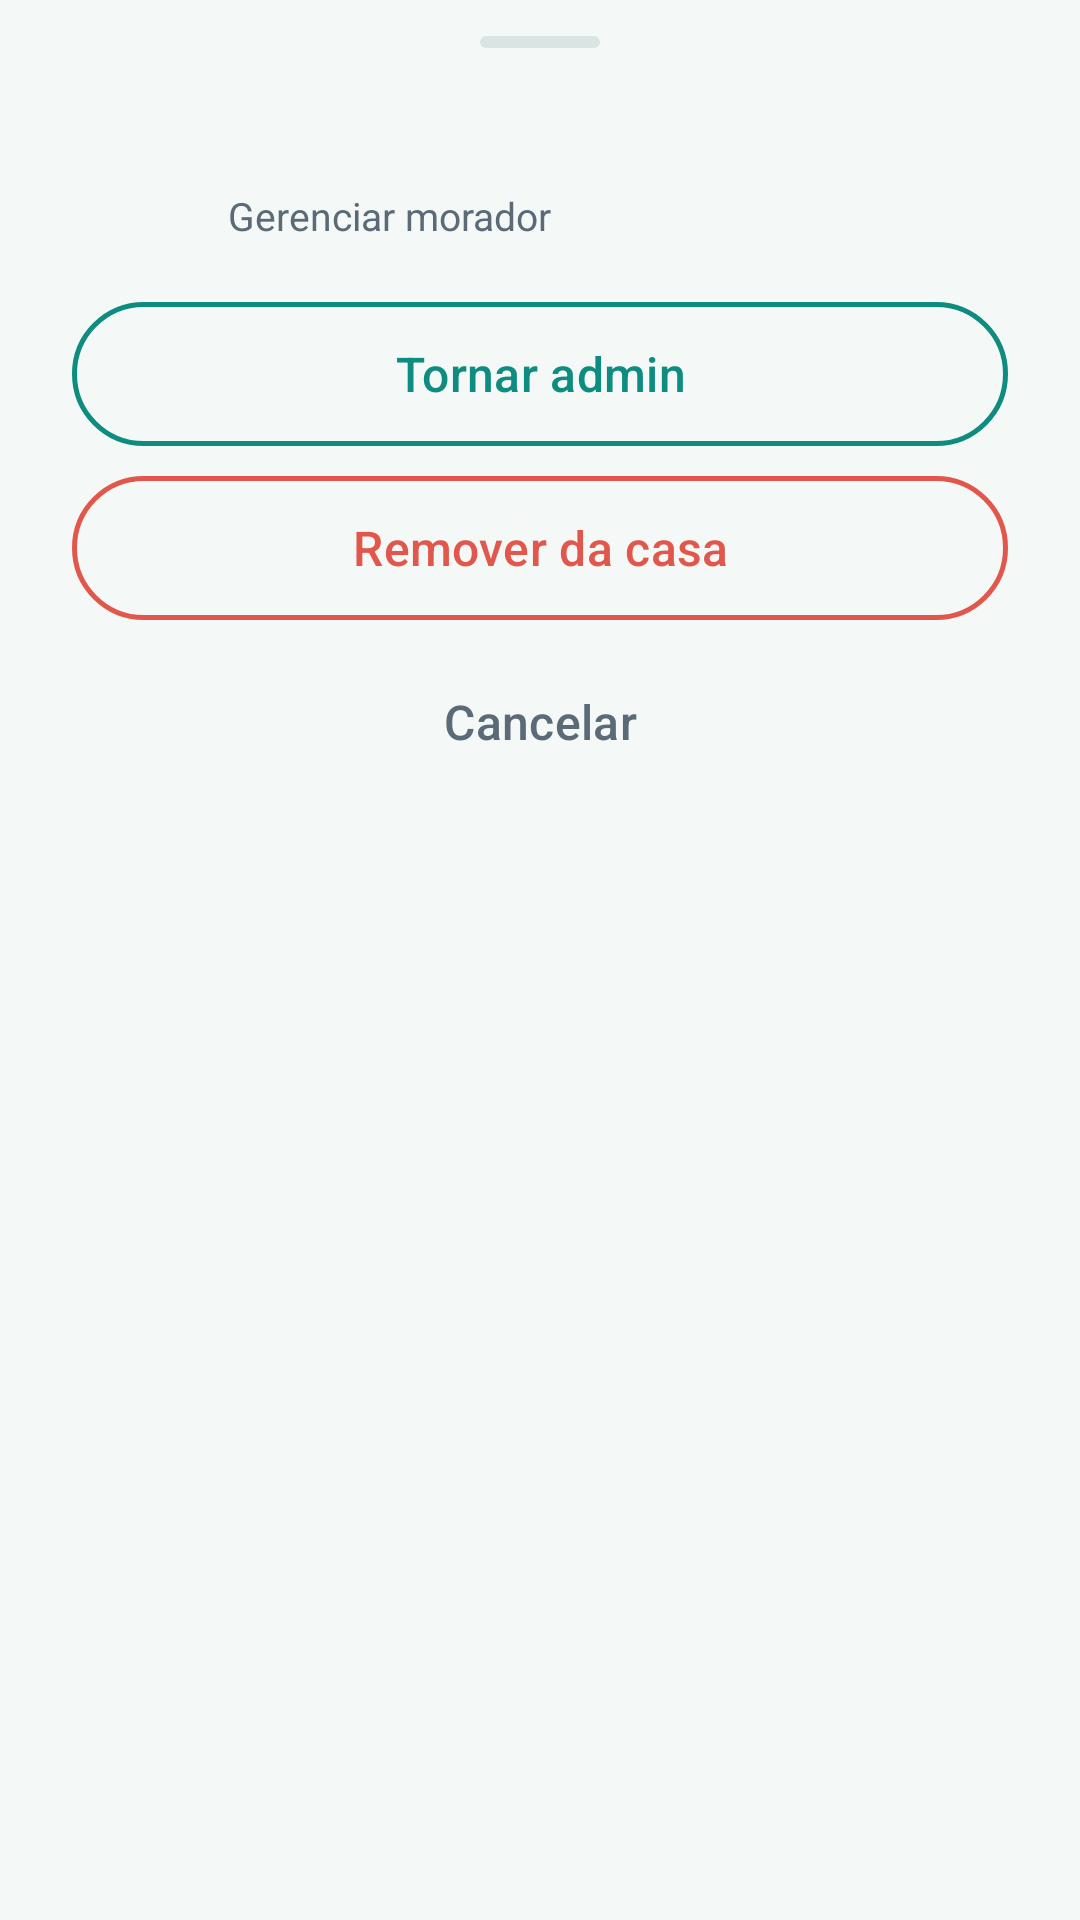

Write the Android layout XML for this screen, with the resource values it uses.
<!-- AndroidManifest.xml: application theme Theme.SuaVez -->
<!-- res/layout/bottom_sheet_member_actions.xml -->
<?xml version="1.0" encoding="utf-8"?>
<LinearLayout xmlns:android="http://schemas.android.com/apk/res/android"
    android:layout_width="match_parent"
    android:layout_height="wrap_content"
    android:orientation="vertical"
    android:paddingStart="24dp"
    android:paddingTop="12dp"
    android:paddingEnd="24dp"
    android:paddingBottom="28dp">

    <View
        android:layout_width="40dp"
        android:layout_height="4dp"
        android:layout_gravity="center_horizontal"
        android:background="@drawable/bg_sheet_handle" />

    <LinearLayout
        android:layout_width="match_parent"
        android:layout_height="wrap_content"
        android:layout_marginTop="18dp"
        android:gravity="center_vertical"
        android:orientation="horizontal">

        <TextView
            android:id="@+id/tv_member_avatar"
            android:layout_width="40dp"
            android:layout_height="40dp"
            android:fontFamily="sans-serif-medium"
            android:gravity="center"
            android:textColor="@color/verde_fundo"
            android:textSize="15sp" />

        <LinearLayout
            android:layout_width="0dp"
            android:layout_height="wrap_content"
            android:layout_marginStart="12dp"
            android:layout_weight="1"
            android:orientation="vertical">

            <TextView
                android:id="@+id/tv_member_name"
                android:layout_width="match_parent"
                android:layout_height="wrap_content"
                android:ellipsize="end"
                android:fontFamily="sans-serif-medium"
                android:maxLines="1"
                android:textColor="@color/tinta"
                android:textSize="20sp" />

            <TextView
                android:layout_width="match_parent"
                android:layout_height="wrap_content"
                android:layout_marginTop="2dp"
                android:text="@string/sheet_member_manage_subtitle"
                android:textColor="@color/tinta_suave"
                android:textSize="13sp" />
        </LinearLayout>
    </LinearLayout>

    <com.google.android.material.button.MaterialButton
        android:id="@+id/btn_make_admin"
        style="@style/Widget.SuaVez.Button.Secondary"
        android:layout_width="match_parent"
        android:layout_height="wrap_content"
        android:layout_marginTop="20dp"
        android:text="@string/action_make_admin" />

    <com.google.android.material.button.MaterialButton
        android:id="@+id/btn_remove_member"
        style="@style/Widget.SuaVez.Button.Destructive"
        android:layout_width="match_parent"
        android:layout_height="wrap_content"
        android:layout_marginTop="10dp"
        android:text="@string/action_remove_member" />

    <com.google.android.material.button.MaterialButton
        android:id="@+id/btn_cancel_member_actions"
        style="@style/Widget.SuaVez.Button.Ghost"
        android:layout_width="match_parent"
        android:layout_height="wrap_content"
        android:layout_marginTop="10dp"
        android:text="@string/action_cancel" />

</LinearLayout>
<!-- resources referenced by this layout -->
<resources>
  <color name="tinta">#13222E</color>
  <color name="tinta_suave">#5A6B77</color>
  <color name="verde_fundo">#0A6B61</color>
  <!-- drawable bg_sheet_handle (drawable) -->
  <?xml version="1.0" encoding="utf-8"?>
  <shape xmlns:android="http://schemas.android.com/apk/res/android"
      android:shape="rectangle">
      <solid android:color="@color/linha" />
      <corners android:radius="2dp" />
  </shape>
  <string name="action_cancel">Cancelar</string>
  <string name="action_make_admin">Tornar admin</string>
  <string name="action_remove_member">Remover da casa</string>
  <string name="sheet_member_manage_subtitle">Gerenciar morador</string>
  <style name="Widget.SuaVez.Button.Ghost" parent="Widget.Material3.Button.TextButton">
          <item name="android:minHeight">48dp</item>
          <item name="android:textAllCaps">false</item>
          <item name="android:textColor">@color/tinta_suave</item>
          <item name="android:textSize">16sp</item>
          <item name="android:fontFamily">sans-serif-medium</item>
          <item name="cornerRadius">999dp</item>
          <item name="android:insetTop">0dp</item>
          <item name="android:insetBottom">0dp</item>
      </style>
  <style name="Widget.SuaVez.Button.Secondary" parent="Widget.Material3.Button.OutlinedButton">
          <item name="android:minHeight">48dp</item>
          <item name="android:textAllCaps">false</item>
          <item name="android:textColor">@color/verde_casa</item>
          <item name="android:textSize">16sp</item>
          <item name="android:fontFamily">sans-serif-medium</item>
          <item name="strokeColor">@color/verde_casa</item>
          <item name="strokeWidth">1.5dp</item>
          <item name="cornerRadius">999dp</item>
          <item name="android:insetTop">0dp</item>
          <item name="android:insetBottom">0dp</item>
      </style>
  <style name="Theme.SuaVez" parent="Base.Theme.SuaVez">
          <item name="colorOnPrimary">@color/superficie</item>
          <item name="colorOnSecondary">@color/tinta</item>
          <item name="android:windowLightStatusBar">true</item>
          <item name="android:windowLightNavigationBar" tools:targetApi="o_mr1">true</item>
      </style>
  <color name="linha">#DAE5E3</color>
  <color name="pref_odeio">#E2574C</color>
  <color name="verde_casa">#0E8C7F</color>
  <color name="superficie">#FFFFFF</color>
  <color name="nevoa">#E3F1EE</color>
  <color name="ambar_vez">#F5A524</color>
  <color name="ambar_vez_suave">#FEF1D8</color>
  <color name="ambar_vez_texto">#8A5A00</color>
  <color name="white">#FFFFFF</color>
  <color name="parede">#F4F8F7</color>
  <style name="ThemeOverlay.SuaVez.BottomSheetDialog" parent="ThemeOverlay.Material3.BottomSheetDialog">
          <item name="bottomSheetStyle">@style/Widget.SuaVez.BottomSheet.Modal</item>
      </style>
  <style name="Widget.SuaVez.BottomSheet.Modal" parent="Widget.Material3.BottomSheet.Modal">
          <item name="backgroundTint">@color/superficie</item>
          <item name="shapeAppearance">@style/ShapeAppearance.SuaVez.SheetTop</item>
      </style>
  <style name="ShapeAppearance.SuaVez.SheetTop" parent="">
          <item name="cornerFamily">rounded</item>
          <item name="cornerSizeTopLeft">32dp</item>
          <item name="cornerSizeTopRight">32dp</item>
          <item name="cornerSizeBottomLeft">0dp</item>
          <item name="cornerSizeBottomRight">0dp</item>
      </style>
</resources>
